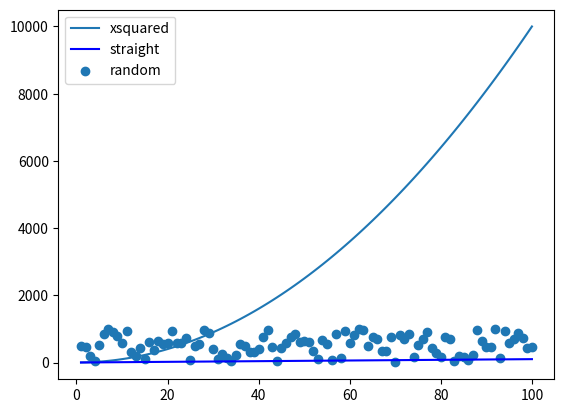

Reproduce this figure in Python.
# Matplotlib
# Author: Tanja Juric

import numpy as np
import matplotlib.pyplot as plt

xpoints = np.array(range(1,101))
ypoints = xpoints * xpoints


plt.plot(xpoints, ypoints, label = "xsquared")
plt.plot(xpoints, xpoints, label = "straight", color = "blue")
plt.legend()
#plt.show()
#plt.savefig('firstPlot.png')  #to save the plot; cannot save with show before it


randompoints = np.random.randint(1, 1000, 100)
plt.scatter(xpoints, randompoints, label = "random")
plt.legend()
plt.show()

